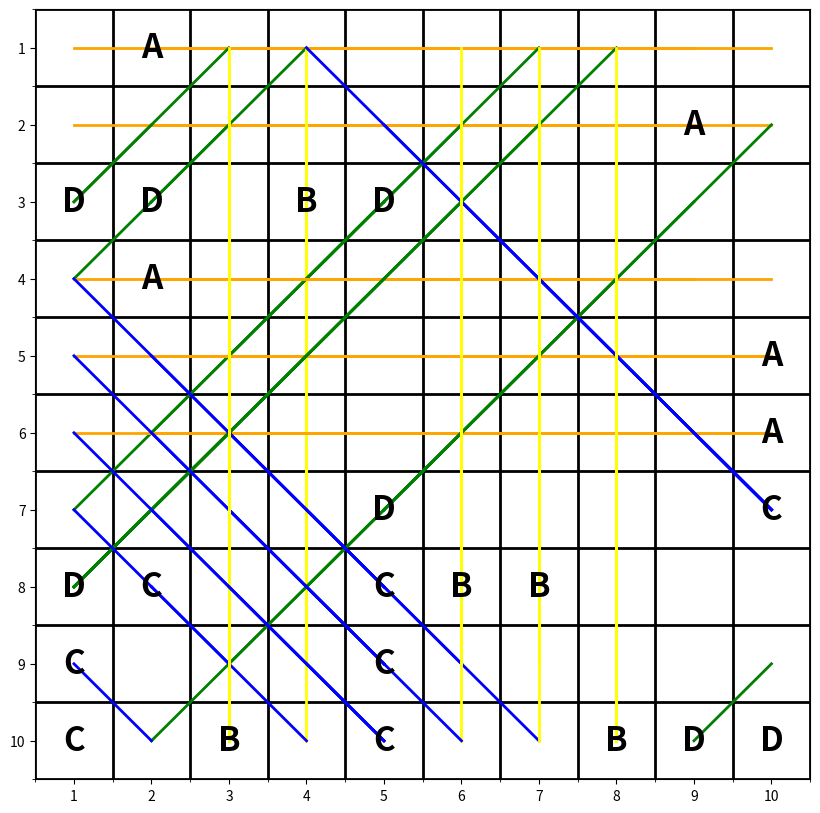
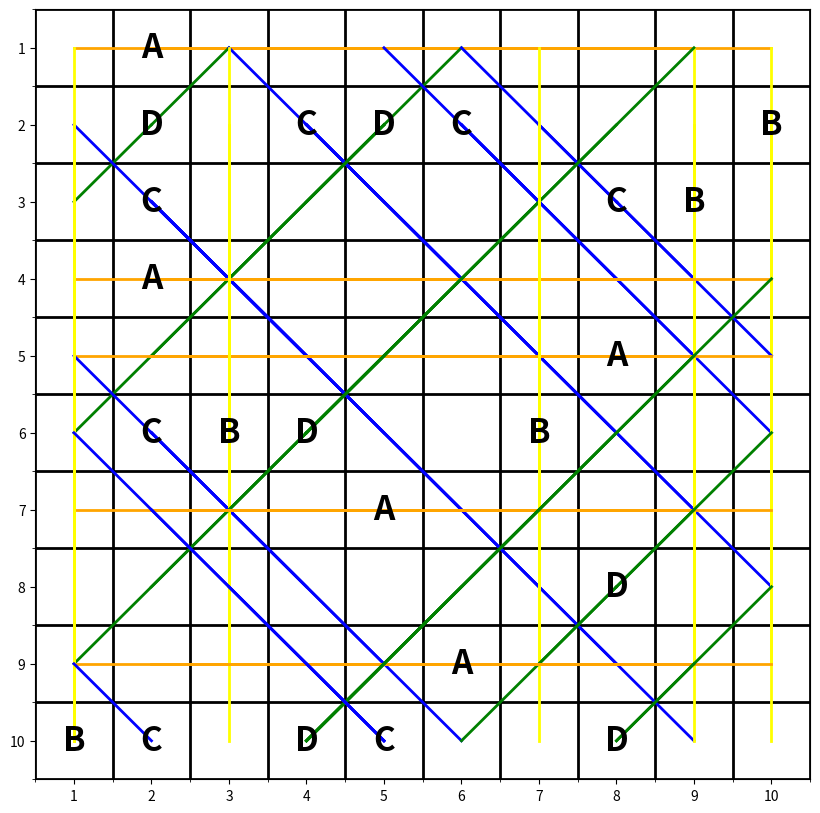
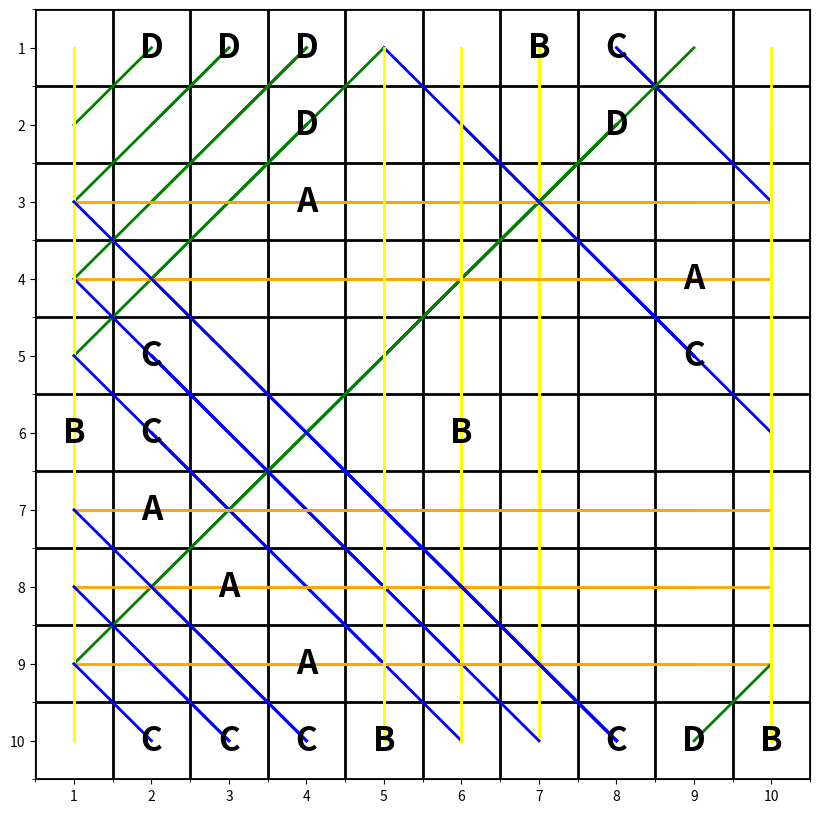
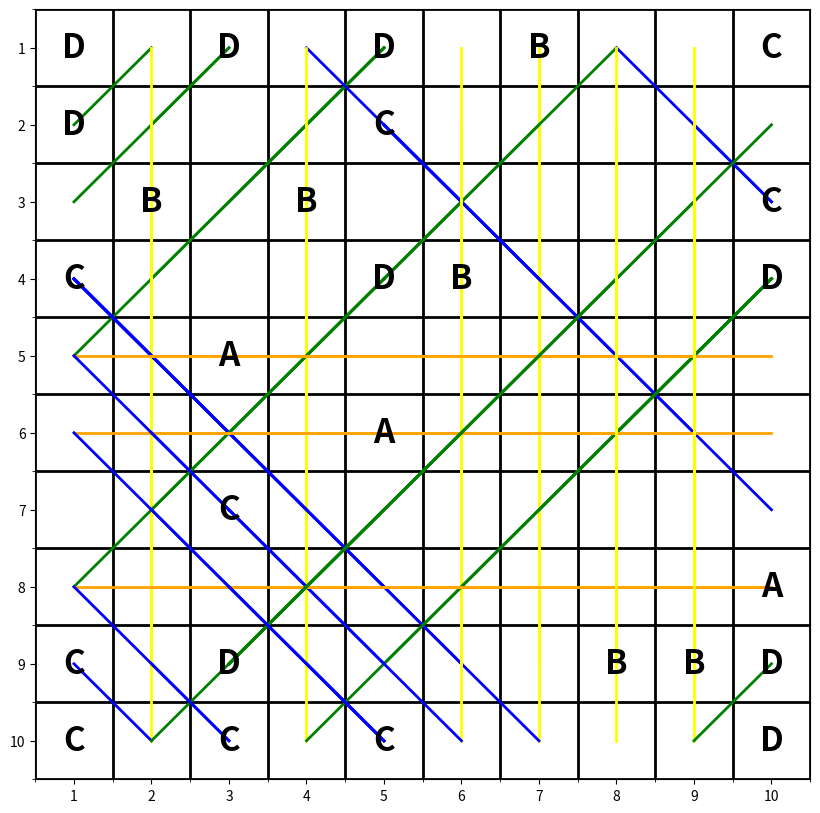
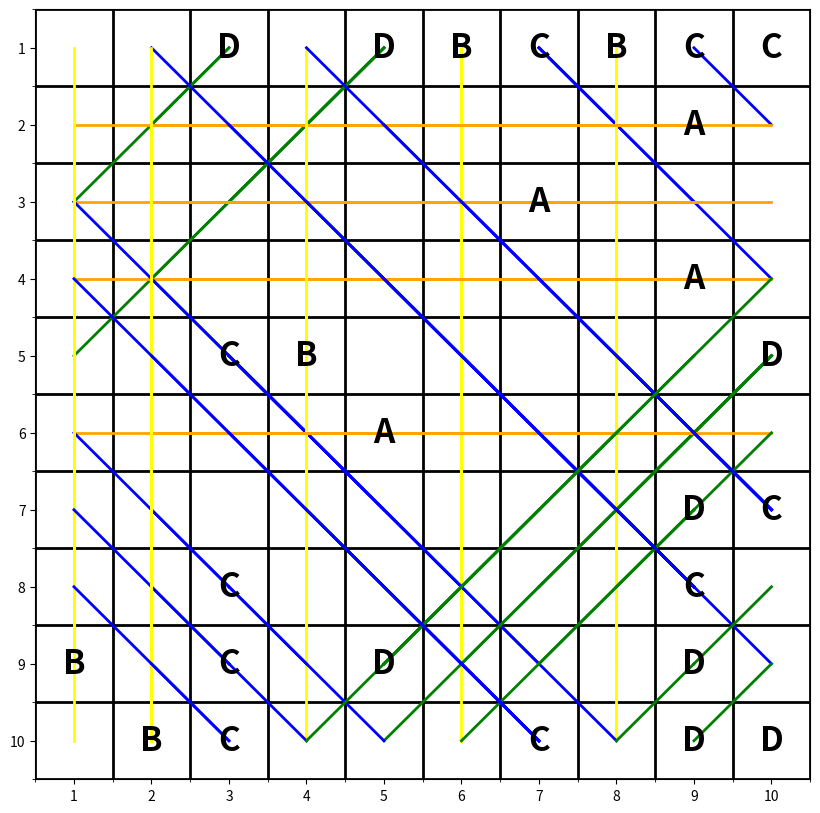
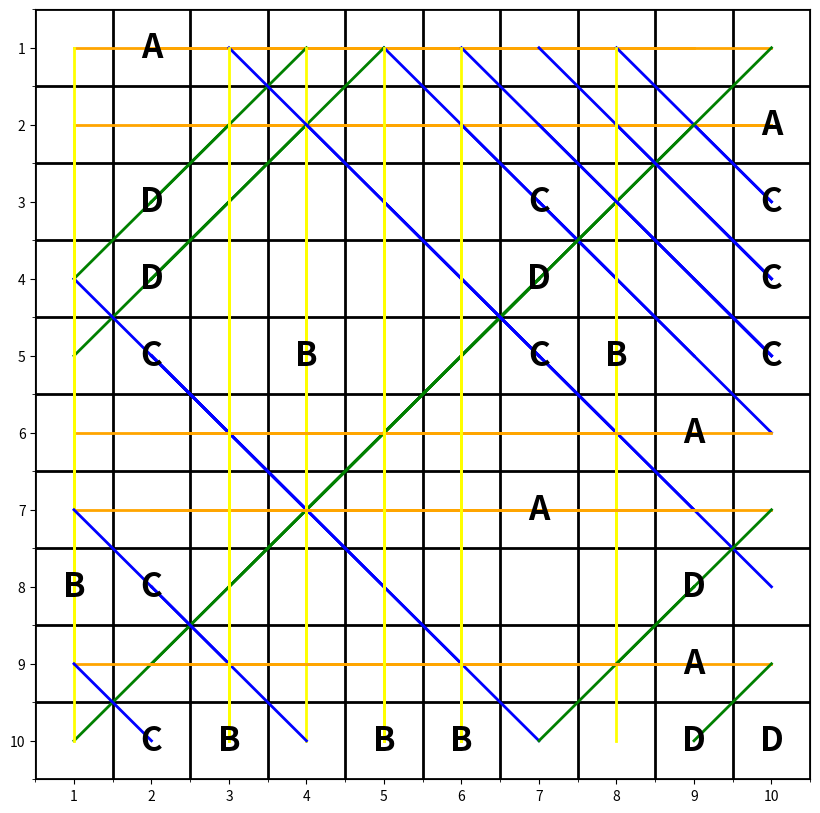
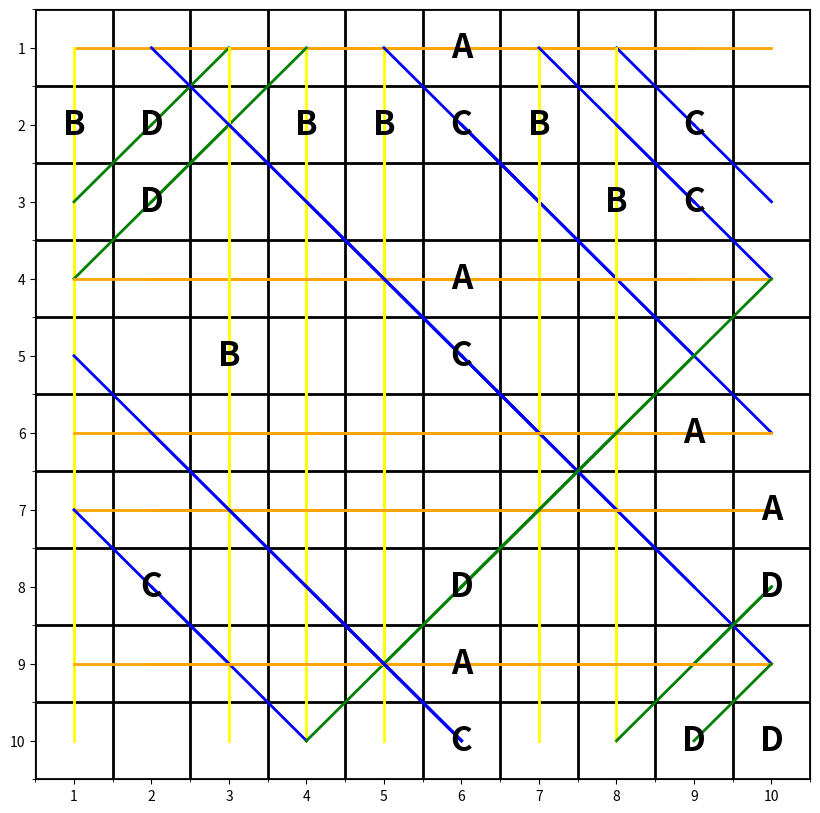
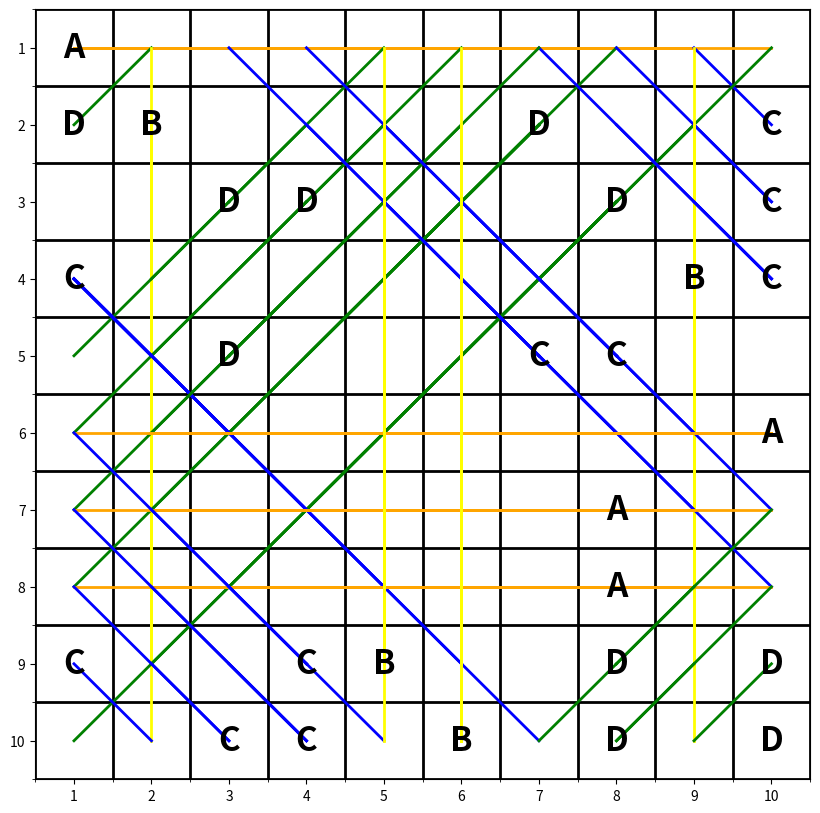
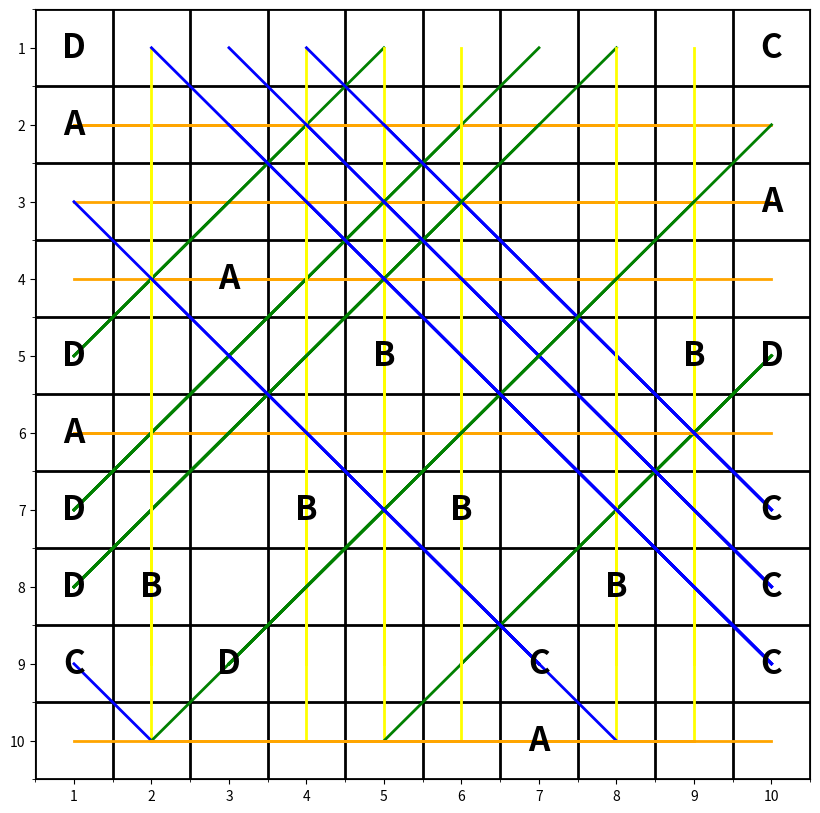
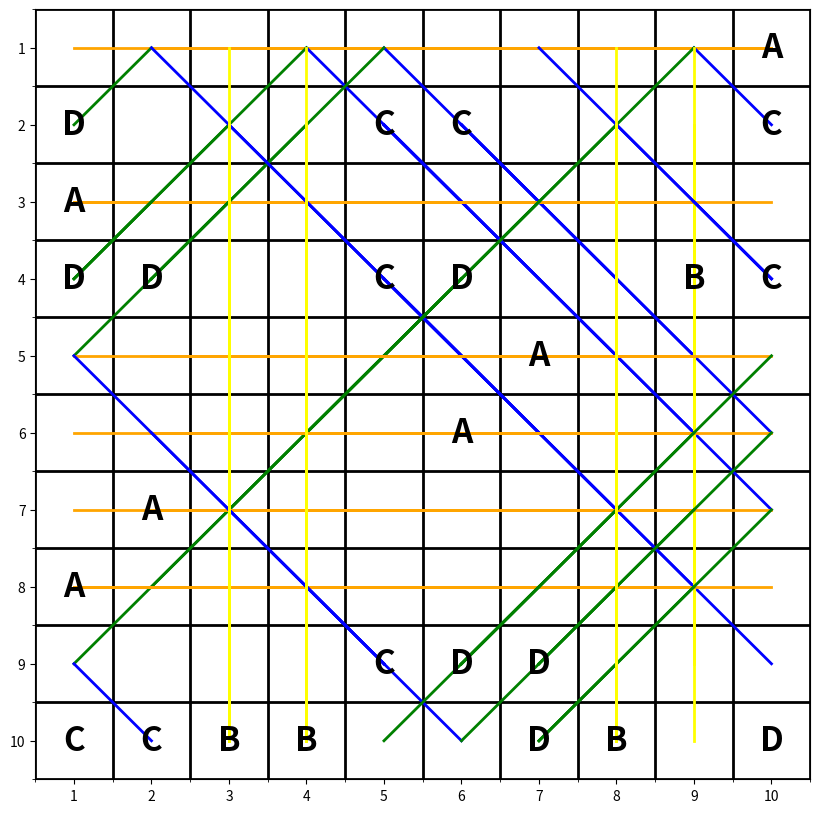

Here is the Python script that generated these plots, in order:
# モジュールのインポート
import numpy as np
import matplotlib.pyplot as plt
import copy

# グリッドのサイズ
GRID_SIZE = 10

# ユニットの種類とその開口部
units = {
    'A': [(0, 1), (0, -1)],
    'B': [(1, 0), (-1, 0)],
    'C': [(1, 1), (-1, -1)],
    'D': [(-1, 1), (1, -1)]
}


# ベクトル方向のセルを1に置き換え
def replace_one(grid, coordinate, vectors):
    for vector in vectors:
        x, y = coordinate
        dx, dy = vector
        while 0 <= x + dx < grid.shape[0] and 0 <= y + dy < grid.shape[1]:
            x += dx
            y += dy
            if 0 <= x < grid.shape[0] and 0 <= y < grid.shape[1]:
                grid[x, y] = 1
    return grid

# プロット関数
def plot_grid(grid, units, unit_counts):
    fig, ax = plt.subplots(figsize=(10, 10))
    # グリッドをプロット
    ax.set_xlim(-0.5, grid.shape[1] - 0.5)
    ax.set_ylim(-0.5, grid.shape[0] - 0.5)
    ax.set_xticks(np.arange(-0.5, grid.shape[1], 1), minor=True)
    ax.set_yticks(np.arange(-0.5, grid.shape[0], 1), minor=True)
    ax.grid(which='minor', color='k', linestyle='-', linewidth=2)
    # 文字と線をプロット
    for i in range(grid.shape[0]):
        for j in range(grid.shape[1]):
            if grid[i, j] in range(65, 69): # ASCII values of A, B, C, D
                letter = chr(grid[i, j])
                ax.text(j, i, letter, fontsize=24, ha='center', va='center', color='black', fontweight='bold')
                for vector in units[letter]:
                    x, y = j, i
                    dy, dx = vector
                    while 0 <= x + dx < grid.shape[1] and 0 <= y + dy < grid.shape[0]:
                        x += dx
                        y += dy
                        if 0 <= x < grid.shape[1] and 0 <= y < grid.shape[0]:
                            color = 'orange' if letter == 'A' else 'yellow' if letter == 'B' else 'blue' if letter == 'C' else 'green'
                            ax.plot([j, x], [i, y], color=color, linewidth=2)
    # ラベルをセット
    ax.set_xticks(range(grid.shape[1]))
    ax.set_xticklabels(range(1, grid.shape[1] + 1))
    ax.set_yticks(range(grid.shape[0]))
    ax.set_yticklabels(range(1, grid.shape[0] + 1))
    plt.gca().invert_yaxis()
    plt.show()

# 結果を表示
def results(unit_counts):
    # 合計を計算
    total_units = sum(unit_counts.values())
    # 最大と最小の差を計算
    max_min_difference = max(unit_counts.values()) - min(unit_counts.values())
    
    print("ユニットの数: ", unit_counts)
    print("ユニットの合計: ", total_units, "最大と最小の差: ", max_min_difference)

# 評価関数
def evaluate_grid(unit_counts):
    total_units = sum(unit_counts.values())
    max_min_difference = max(unit_counts.values()) - min(unit_counts.values())
    return total_units - max_min_difference

# unitの配置
def place_unit(grid):
    finish_count = 0
    unit_counts = {'A': 0, 'B': 0, 'C': 0, 'D': 0}
    while True:
        unit_type = np.random.choice(['A', 'B', 'C', 'D']) # 設置するunitを決める
        
        # 対応するunitの設置できる場所を確定する
        unit_where = np.where((grid != 0) & (grid != 1)) # すでに設置されているunitの場所を探す
        unit_coordinates = list(zip(unit_where[0], unit_where[1])) # 設置されているunitの座標
        grid_copy = copy.deepcopy(grid) # 深いコピー
        for unit_coordinate in unit_coordinates: # 設置できない場所を1で埋める
            grid_copy = replace_one(grid_copy, unit_coordinate, units[unit_type])
            
        zero_where = np.where(grid_copy == 0) # 設置できる座標を探す
        
        if len(zero_where[0]) == 0: # 終了判定
            finish_count += 1
            if finish_count == 20:
                break
            continue
        else:
            coordinates = list(zip(zero_where[0], zero_where[1])) # 設置できる座標
            coordinate = coordinates[np.random.choice(len(coordinates))] # 座標からランダムに一つ選ぶ
            grid[coordinate[0], coordinate[1]] = ord(unit_type) # アルファベットを数字に変換して、unitを設置
            unit_counts[unit_type] += 1
            grid = replace_one(grid, coordinate, units[unit_type])# 開口部の直線状を1に変える
    return grid, unit_counts

# 1000回回して上位を保存
def main(iterations=1000, top_n=10):
    best_grids = []
    best_scores = []
    best_unit_counts_list = []
    for _ in range(iterations):
        grid = np.zeros((GRID_SIZE, GRID_SIZE), dtype=int)
        grid, unit_counts = place_unit(grid)
        score = evaluate_grid(unit_counts)
        if len(best_scores) < top_n or score > min(best_scores):
            if len(best_scores) == top_n:
                min_index = best_scores.index(min(best_scores))
                best_scores.pop(min_index)
                best_grids.pop(min_index)
                best_unit_counts_list.pop(min_index)
            best_scores.append(score)
            best_grids.append(grid)
            best_unit_counts_list.append(unit_counts)
    return best_grids, best_unit_counts_list


# 最適化を実行し、上位10位の配置を取得
if __name__ == "__main__":
    best_grids, best_unit_counts_list = main()

    # 上位10位の配置を表示
    for i in range(len(best_grids)):
        print(f"Top {i+1} Grid:")
        results(best_unit_counts_list[i])
        plot_grid(best_grids[i], units, best_unit_counts_list[i])




